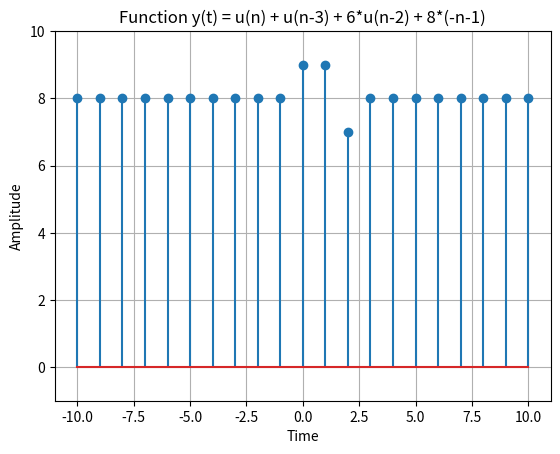

Recreate this plot in Python.
import matplotlib.pyplot as plt
import numpy as np


def simulate_function(time):
    y = np.zeros_like(time)

    y[time >= 0] = 1  # u(t)
    y[time >= 3] += 1  # u(t-3)
    y[time >= 2] += 6  # 6*u(n-2)
    y[time <= 1] += 8  # 8*u(-n-1)
    
    return y


# Define the time range
time = np.arange(-10, 11)

# Simulate the function
function_values = simulate_function(time)

# Plot and display the function
plt.stem(time, function_values)
plt.title('Function y(t) = u(n) + u(n-3) + 6*u(n-2) + 8*(-n-1)')
plt.xlabel('Time')
plt.ylabel('Amplitude')
plt.ylim([-1, 10])
plt.grid(True)
plt.show()
